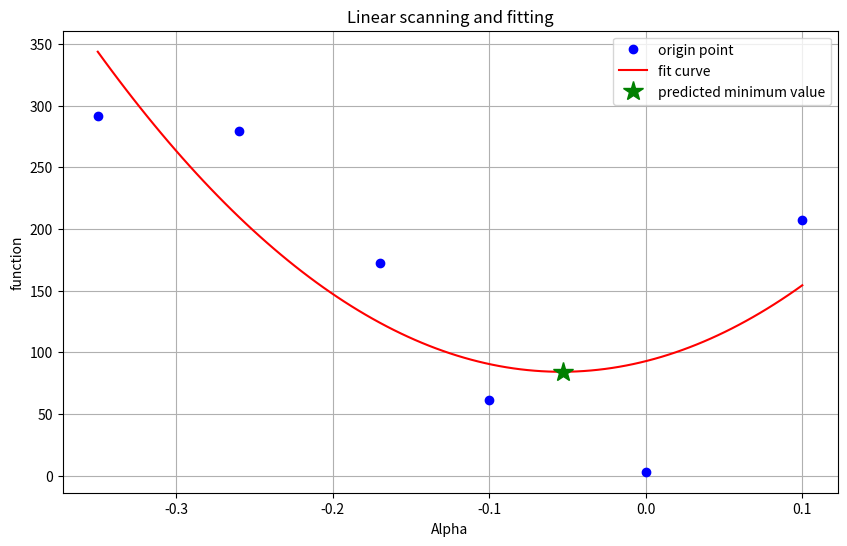
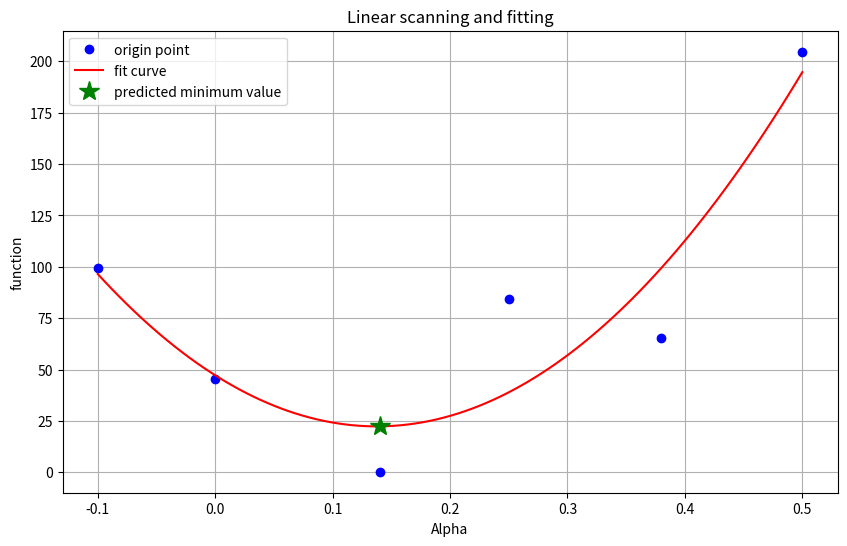
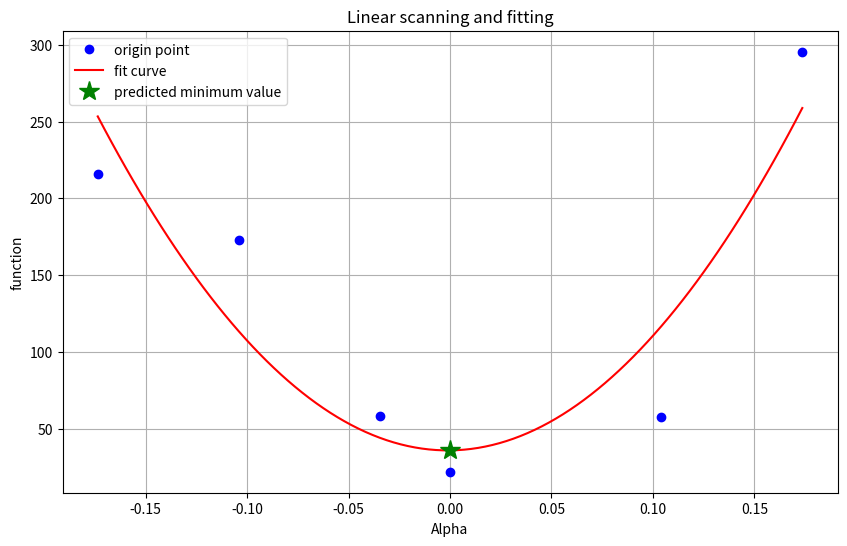
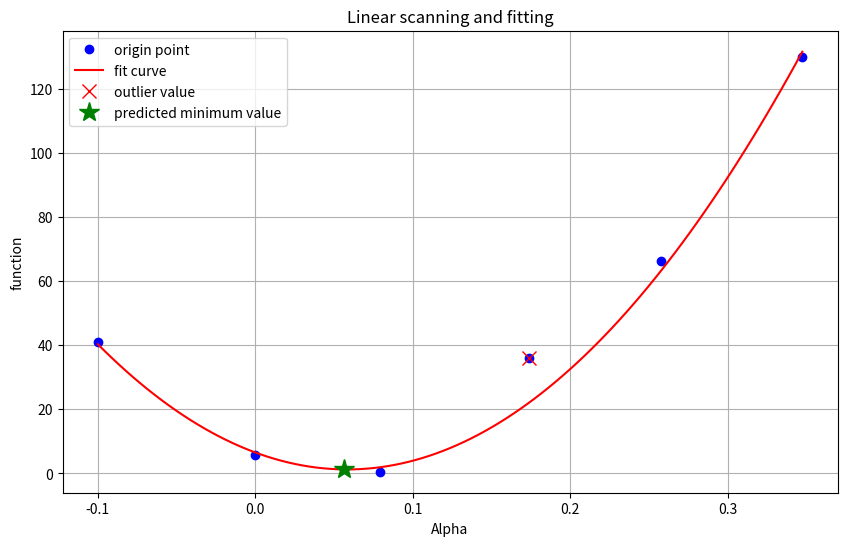
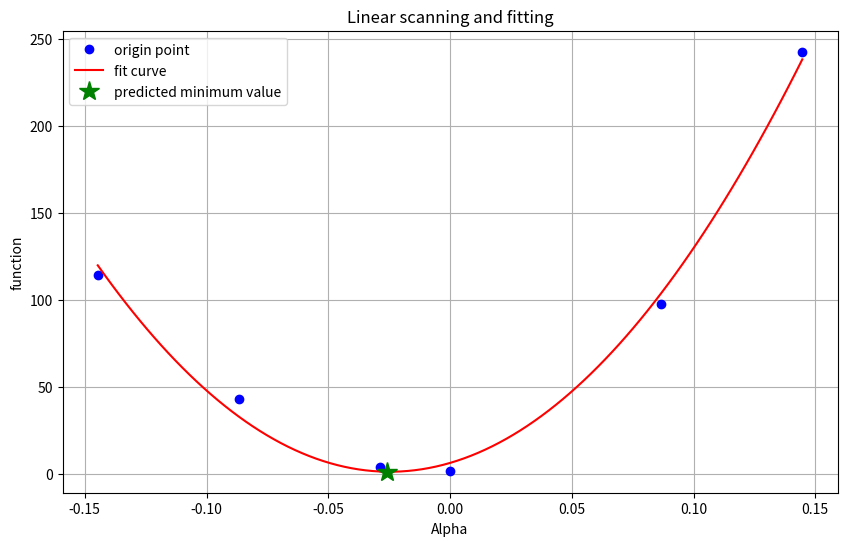
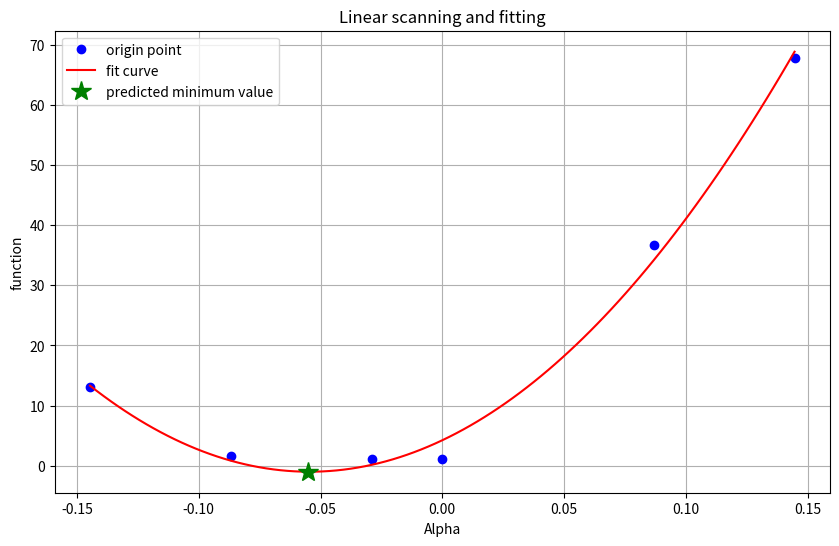
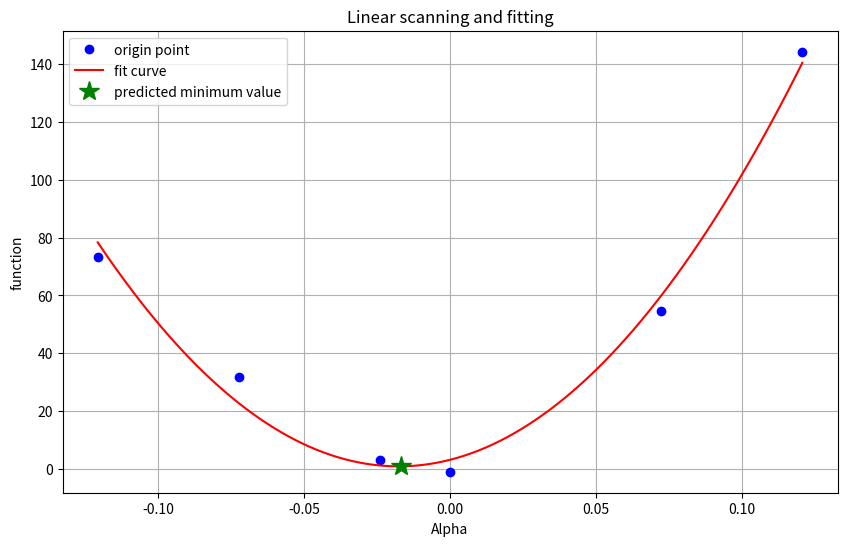
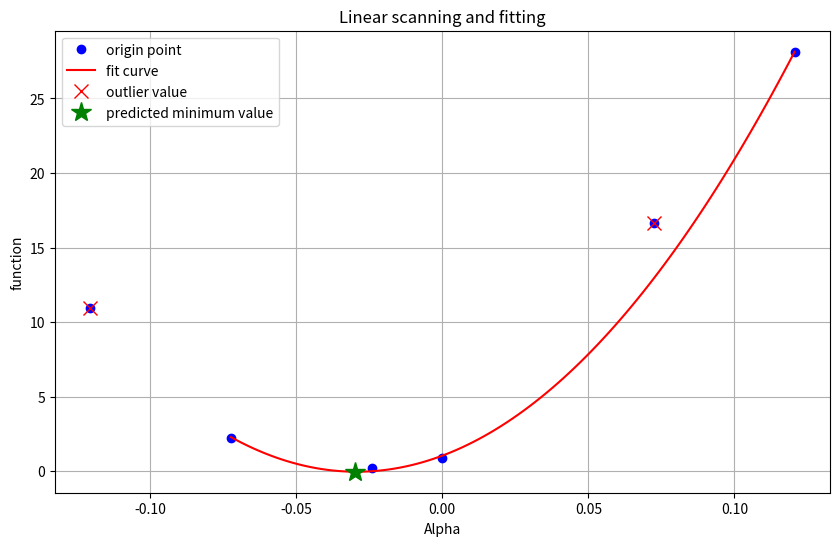
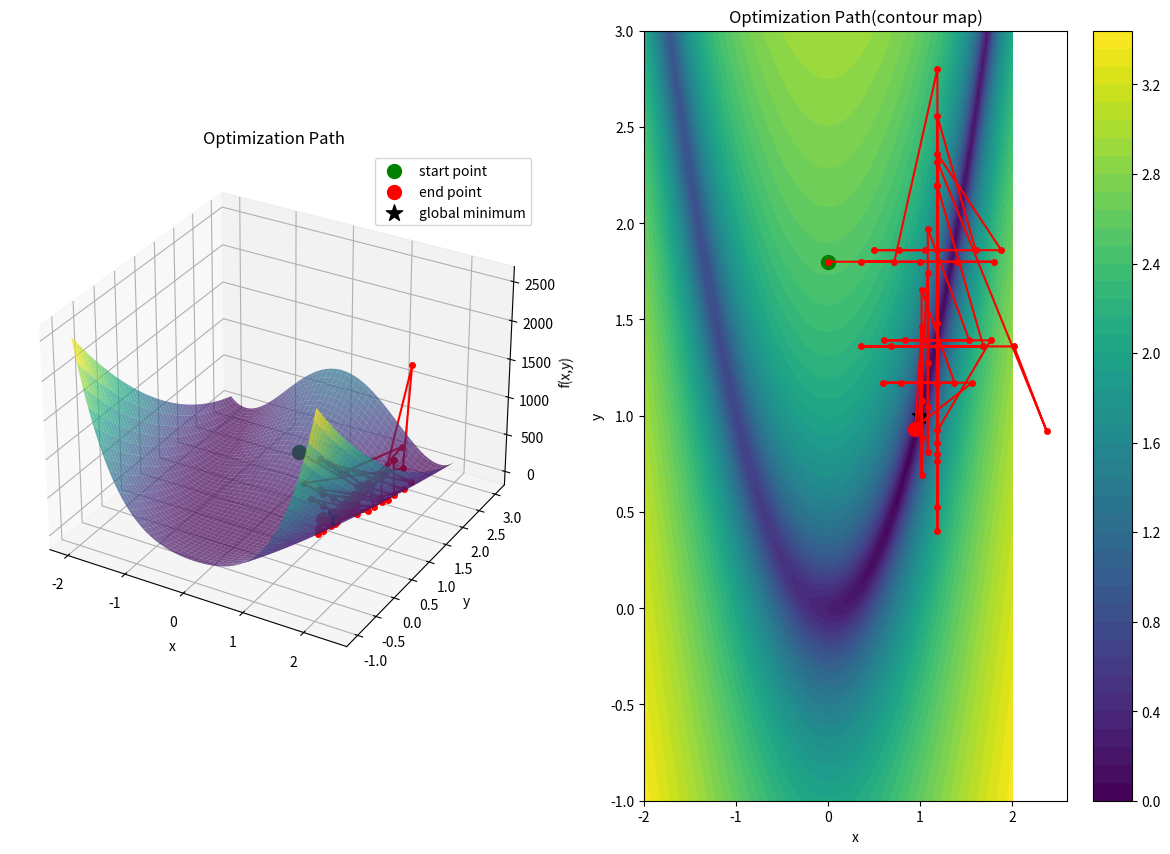
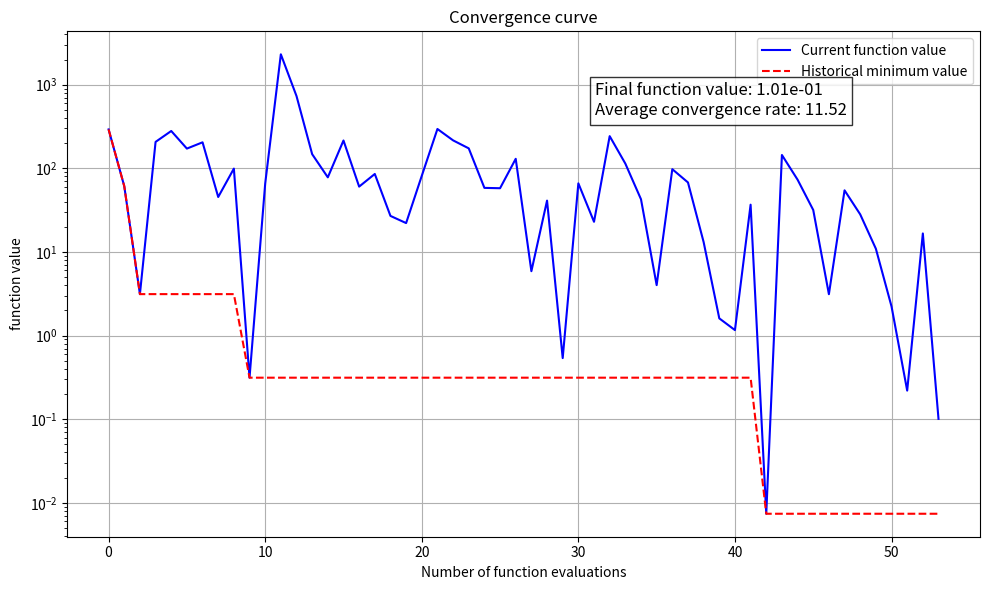

Python code for these plots, in order:
import numpy as np
import matplotlib.pyplot as plt
import time
from mpl_toolkits.mplot3d import Axes3D
import math

class PowellOptimizer:
    def __init__(self, func, x0, vrange, step, Dmat0, tol=1e-6, maxIt=100, maxEval=15000):
        """
        参数:
        func: 目标函数
        x0: 初始点 (numpy数组)
        vrange: 初始信赖域半径
        step: 初始扫描步长
        Dmat0: 初始方向集合
        tol: 收敛容差
        maxIt: 最大迭代次数
        maxEval: 最大函数演化次数
        """
        self.vrange = vrange
        self.func = func
        self.x0 = x0
        self.step = step
        self.Dmat0 = Dmat0
        self.tol = tol
        self.maxIt = maxIt
        self.maxEval = maxEval

        self.cnt = 0# 用于记录目标函数评估次数
        self.data = []# 用于记录所有评估目标函数的数据
        self.noise = 1 # 目标函数值的噪声

    def _record_data(self, x, obj_val):
        """记录优化过程中的数据"""
        self.data.append(np.concatenate((x, [obj_val])))
        self.cnt += 1

    def powellmain(self):
        """Direction Set (Powell's) Methods"""
        Nvar = len(self.x0)
        
        def _wrapped_func(x_norm):#将归一化变量反归一化后进行目标函数评估
            x = self.vrange[:, 0] + (self.vrange[:, 1] - self.vrange[:, 0]) * x_norm
            obj_val = self.func(x)
            obj_val *=(1+0.1*np.random.normal(0, 1)) # 添加随机量以作噪声测试
            self._record_data(x, obj_val)
            return obj_val
        
        # 初始化当前最优解
        f0 = _wrapped_func(self.x0)
        xm = self.x0.copy()
        fm = f0

        it = 0
        Dmat = self.Dmat0.copy()
        Npmin = 6# 线性扫描时的点数
        
        while it < self.maxIt:
            it += 1
            self.step /= 1.2 # 每次迭代步长缩小
            
            k = 0
            delt = 0.0
            
            for ii in range(Nvar):
                dv = Dmat[:, ii]
                x_start = xm.copy()
                f_start = fm
                
                # 括号搜索
                x1, f1, a1, a2, xflist = self._bracketmin(_wrapped_func, x_start, f_start, dv, self.step)
                
                # 线性扫描
                x1, f1 = self._linescan(_wrapped_func, x1, f1, dv, a1, a2, Npmin, xflist) # 返回的是拟合的最小值
                
                # 更新最大改进方向
                if fm - f1 > delt:
                    delt = fm - f1
                    k = ii
                
                fm = f1
                xm = x1.copy()
            
            # 生成共轭方向
            xt = 2*xm - self.x0
            ft = _wrapped_func(xt)
            
            # 方向替换条件
            if f0 <= ft or 2*(f0-2*fm+ft)*((f0-fm-delt)/(ft-f0))**2 >= delt:
                print("zz1")
                pass
            else:
                print("zz2")
                ndv = (xm - self.x0) / np.linalg.norm(xm - self.x0)
                dotp = np.zeros(Nvar)
                for jj in range(Nvar):
                    dotp[jj] = abs(np.dot(ndv, Dmat[:, jj]))
                
                if np.max(dotp) < 0.9:# 新方向足够不同
                    # 替换方向
                    if k < Nvar - 1:
                        Dmat[:, k:Nvar-1] = Dmat[:, k+1:Nvar]
                    Dmat[:, -1] = ndv
                    
                    # 在新方向搜索
                    dv = Dmat[:, -1]
                    x_start = xm.copy()
                    f_start = fm
                    x1, f1, a1, a2, xflist = self._bracketmin(_wrapped_func, x_start, f_start, dv, self.step)

                    x1, f1 = self._linescan(_wrapped_func, x1, f1, dv, a1, a2, Npmin, xflist)

                    fm = f1
                    xm = x1.copy()
            
            # if self.cnt > self.maxEval:
            #     break
                
            # if self.tol > 0 and 2.0*abs(f0-fm) < self.tol*(abs(f0)+abs(fm)):
            #     break

            # 终止条件检查
            # if self.cnt > self.maxEval:
            #     print(f'terminated, reaching function evaluation limit: {self.cnt} > {maxEval}')
            #     break
            
            # if self.tol > 0 and 2.0*abs(f0-fm) < self.tol*(abs(f0)+abs(fm)):
            #     print(f'terminated: f0={f0:.2e}, fm={fm:.2e}, f0-fm={f0-fm:.2e}')
            #     break
            
            #更新初始点 以便下次迭代
            f0 = fm
            self.x0 = xm.copy()
        
        return xm, fm

    def _bracketmin(self, func, x0, f0, dv, step):

        if np.isnan(f0) or f0 is None:
            f0 = func(x0)

        
        # 存储所有评估点
        xflist = np.array([[0.0, f0]])
        
        fm = f0
        am = 0.0
        xm = x0.copy()
        
        step_init = step
        gold_r = 1.618034
        
        # 正向搜索
        alpha = step
        x1 = x0 + dv * alpha
        f1 = func(x1)

        xflist = np.vstack([xflist, [alpha, f1]])
        
        if f1 < fm:
            fm = f1
            am = alpha
            xm = x1.copy()
        
        # 继续正向扩展
        while f1 < fm + self.noise * 3:
            if abs(alpha) < 0.1:
                alpha *= (1.0 + gold_r)
            else:
                alpha += 0.1
            
            x1 = x0 + dv * alpha
            f1 = func(x1)

            xflist = np.vstack([xflist, [alpha, f1]])
            
            if np.isnan(f1):
                alpha /= (1.0 + gold_r)
                print('bracketmin: f1=NaN')
                break
            
            if f1 < fm:
                fm = f1
                am = alpha
                xm = x1.copy()
        
        a2 = alpha
        
        # 如果初始点不是最小值，则进行反向搜索
        if f0 > fm + self.noise * 3:
            a1 = 0.0
        else:
            # 反向搜索
            alpha = -step_init
            x2 = x0 + dv * alpha
            f2 = func(x2)

            xflist = np.vstack([xflist, [alpha, f2]])
            
            if f2 < fm:
                fm = f2
                am = alpha
                xm = x2.copy()
            
            # 继续反向扩展
            while f2 < fm + self.noise * 3:
                if abs(alpha) < 0.1:
                    alpha *= (1.0 + gold_r)
                else:
                    alpha -= 0.1
                
                x2 = x0 + dv * alpha
                f2 = func(x2)

                xflist = np.vstack([xflist, [alpha, f2]])
                
                if np.isnan(f2):
                    alpha /= (1.0 + gold_r)
                    print('bracketmin: f2=NaN')
                    break
                
                if f2 < fm:
                    fm = f2
                    am = alpha
                    xm = x2.copy()
            
            a1 = alpha
        
        # 确保a1 < a2
        if a1 > a2:
            a1, a2 = a2, a1
        
        # 调整相对最小值位置
        a1 -= am
        a2 -= am
        xflist[:, 0] -= am
        
        # 按alpha排序
        sort_idx = np.argsort(xflist[:, 0])
        xflist = xflist[sort_idx]
        
        print(a1, a2)
        return xm, fm, a1, a2, xflist

    def _linescan(self, func, x0, f0, dv, alo, ahi, Np, xflist):

        if np.isnan(f0) or f0 is None:
            f0 = func(x0)

        
        # 确保有效区间
        if alo >= ahi:
            print(f"warning of linescan: alo({alo}) >= ahi({ahi}), the default value [-0.1 0.1] is used")
            alo, ahi = -0.1, 0.1
        
        # 创建计划要评估的扫描点
        delta = (ahi - alo) / (Np - 1) # Np个采样点
        alist = np.arange(alo, ahi + delta/2, delta)# 加delta/2以确保ahi被包含在内
        
        # 移除扫描点附近的点 减少不必要的函数评估
        if len(xflist) > 0:
            known_alphas = xflist[:, 0]
            mask = np.ones(len(alist), dtype=bool)
            for i, alpha in enumerate(alist):
                if np.min(np.abs(alpha - known_alphas)) <= delta / 2.0:
                    mask[i] = False
            alist = alist[mask]
        
        # 评估新点
        flist = np.zeros(len(alist))
        for i, alpha in enumerate(alist):
            flist[i] = func(x0 + dv * alpha)

        
        # 合并已知点和新增点
        if len(xflist) > 0:
            all_alphas = np.concatenate([alist, xflist[:, 0]])
            all_flist = np.concatenate([flist, xflist[:, 1]])
        else:
            all_alphas = alist
            all_flist = flist
        
        # 排序
        sort_idx = np.argsort(all_alphas) #从小到大排序
        all_alphas = all_alphas[sort_idx]
        all_flist = all_flist[sort_idx]
        
        # 找到当前最佳点
        min_idx = np.argmin(all_flist)
        fm = all_flist[min_idx]
        am = all_alphas[min_idx]
        xm = x0 + dv * am
        
        # 如果点数不足，直接返回
        if len(all_alphas) <= 5:
            return xm, fm
        
        # 二次拟合（使用self.outlier1d进行异常值处理）
        try:
            # 第一次拟合所有点
            p = np.polyfit(all_alphas, all_flist, 2)
            cfl = np.polyval(p, all_alphas)
            residuals = all_flist - cfl
            
            # 使用类方法self.outlier1d检测异常值
            _, inlier_indices, outlier_indices = self._outlier1d(residuals)
            # inlier_indices = []
            # outlier_indices = []
            
            # 如果有异常值，重新拟合
            if len(outlier_indices) > 0:
                print(f"检测到 {len(outlier_indices)} 个异常值，重新拟合")
                clean_alphas = all_alphas[inlier_indices]
                clean_flist = all_flist[inlier_indices]
                
                # 用正常点重新拟合
                p = np.polyfit(clean_alphas, clean_flist, 2)
                av = np.linspace(np.min(clean_alphas), np.max(clean_alphas), 101)
                yv = np.polyval(p, av)
            else:
                # 没有异常值，直接使用原始点
                av = np.linspace(np.min(all_alphas), np.max(all_alphas), 101)
                yv = np.polyval(p, av)
            
            # 找到拟合曲线最小值
            min_idx_fit = np.argmin(yv)
            alpha_min = av[min_idx_fit]
            x1 = x0 + dv * alpha_min
            f1 = yv[min_idx_fit]

            # 可视化（如果需要）
            if 1:
                plt.figure(figsize=(10, 6))
                plt.plot(all_alphas, all_flist, 'bo', label='origin point')
                plt.plot(av, yv, 'r-', label='fit curve')
                if len(outlier_indices) > 0:
                    plt.plot(all_alphas[outlier_indices], all_flist[outlier_indices], 'rx', 
                            markersize=10, label='outlier value')
                plt.plot(alpha_min, f1, 'g*', markersize=15, label='predicted minimum value')
                plt.xlabel('Alpha')
                plt.ylabel('function')
                plt.title('Linear scanning and fitting')
                plt.legend()
                plt.grid(True)
                plt.show()

        except (np.linalg.LinAlgError, ValueError) as e:
            print(f"二次拟合失败({str(e)})，改用线性插值")
            # 拟合失败时使用线性插值
            av = np.linspace(np.min(all_alphas), np.max(all_alphas), 101)
            yv = np.interp(av, all_alphas, all_flist)
            min_idx_fit = np.argmin(yv)
            alpha_min = av[min_idx_fit]
            x1 = x0 + dv * alpha_min
            f1 = yv[min_idx_fit]
        
        return x1, f1

    def _outlier1d(self, x):
        """
        从一维数据中移除异常值
        返回:
            clean_x: 去除异常值后的数据
            inlier_indices: 正常点的索引
            outlier_indices: 异常点的索引
        """
        if len(x) < 3:
            return x, np.arange(len(x)), []
        
        # 排序
        sorted_indices = np.argsort(x)
        y = x[sorted_indices]
        
        # 计算差分
        dy = np.diff(y)
        
        # 确定中心区域
        perlim = 0.25
        dnl = max(int(len(x) * perlim), 2)  # 下界索引
        upl = max(int(len(x) * (1 - perlim)), 3)  # 上界索引
        
        # 中心区域的平均差分
        center_dy = dy[dnl-1:upl-1]
        if len(center_dy) > 0:
            mean_dy = np.mean(center_dy)
        else:
            mean_dy = np.mean(dy)
        
        # 检测上界异常
        upcut = len(x)
        for i in range(upl-1, len(dy)):
            if dy[i] > 3 * mean_dy:
                upcut = i + 1
                break
        
        # 检测下界异常
        dncut = 0
        for i in range(dnl-2, -1, -1):
            if dy[i] > 3 * mean_dy:
                dncut = i + 1
                break
        
        # 确定正常点范围
        inlier_sorted_indices = np.arange(dncut, upcut)
        
        # 转换为原始索引
        inlier_indices = sorted_indices[inlier_sorted_indices]
        outlier_indices = np.setdiff1d(np.arange(len(x)), inlier_indices)
        clean_x = x[inlier_indices]
        
        return clean_x, inlier_indices, outlier_indices

    def plot_optimization_process(self, vrange, func):
        g_data_array = np.array(self.data)
        print(g_data_array)
        params = g_data_array[:, :2]
        values = g_data_array[:, 2]
        
        # 创建3D曲面图
        fig = plt.figure(figsize=(15, 10))
        ax1 = fig.add_subplot(121, projection='3d')
        
        # 生成函数曲面
        x = np.linspace(vrange[0, 0], vrange[0, 1], 100)
        y = np.linspace(vrange[1, 0], vrange[1, 1], 100)
        X, Y = np.meshgrid(x, y)
        Z = np.zeros_like(X)
        for i in range(X.shape[0]):
            for j in range(X.shape[1]):
                Z[i,j] = func(np.array([X[i,j], Y[i,j]]))
        
        # 绘制曲面
        ax1.plot_surface(X, Y, Z, cmap='viridis', alpha=0.7, edgecolor='none')
        
        # 绘制优化路径
        ax1.plot(params[:, 0], params[:, 1], values, 'r.-', linewidth=1.5, markersize=8)
        
        # 标记关键点
        ax1.scatter(params[0, 0], params[0, 1], values[0], c='g', s=100, marker='o', label='start point')
        ax1.scatter(params[-1, 0], params[-1, 1], values[-1], c='r', s=100, marker='o', label='end point')
        ax1.scatter(1, 1, 0, c='k', s=150, marker='*', label='global minimum')
        
        ax1.set_xlabel('x')
        ax1.set_ylabel('y')
        ax1.set_zlabel('f(x,y)')
        ax1.set_title('Optimization Path')
        ax1.legend()
        
        # 创建等高线图
        ax2 = fig.add_subplot(122)
        
        # 绘制等高线
        contour = ax2.contourf(X, Y, np.log10(Z+1), 50, cmap='viridis')
        plt.colorbar(contour, ax=ax2)
        
        # 绘制优化路径
        ax2.plot(params[:, 0], params[:, 1], 'r.-', linewidth=1.5, markersize=8)
        ax2.scatter(params[0, 0], params[0, 1], c='g', s=100, marker='o')
        ax2.scatter(params[-1, 0], params[-1, 1], c='r', s=100, marker='o')
        ax2.scatter(1, 1, c='k', s=150, marker='*')
        
        ax2.set_xlabel('x')
        ax2.set_ylabel('y')
        ax2.set_title('Optimization Path(contour map)')
        
        # 创建收敛曲线图
        plt.figure(figsize=(10, 6))
        min_values = np.minimum.accumulate(values)
        plt.semilogy(values, 'b-', linewidth=1.5, label='Current function value')
        plt.semilogy(min_values, 'r--', linewidth=1.5, label='Historical minimum value')
        
        plt.xlabel('Number of function evaluations')
        plt.ylabel('function value')
        plt.title('Convergence curve')
        plt.legend()
        plt.grid(True)
        
        # 添加收敛信息
        conv_rate = np.zeros(len(values)-1)
        min_val = min_values[-1]
        for i in range(1, len(values)):
            if values[i-1] - min_val > 1e-10:
                conv_rate[i-1] = (values[i] - min_val) / (values[i-1] - min_val)
        
        start_idx = max(0, len(values)//2)
        avg_conv_rate = np.mean(conv_rate[start_idx:])
        
        plt.figtext(0.6, 0.8, f'Final function value: {values[-1]:.2e}\nAverage convergence rate: {avg_conv_rate:.2f}', 
                    fontsize=12, bbox=dict(facecolor='white', alpha=0.8))
        
        plt.tight_layout()
        plt.show()

if __name__ == "__main__":
    start_time = time.time()

    def objfun(x):
        # f = (1 - x[0])**2 + 100 * (x[1] - x[0]**2)**2
        # f += f*(1+0.05*np.random.normal(0, 1))
        return (1 - x[0])**2 + 100 * (x[1] - x[0]**2)**2
        # return -1*math.exp(-(x[0]*x[0]+x[1]*x[1]))+1
    
    # x0 = np.random.rand(Nvar)# 生成随机初始点(归一化到[0,1]范围)
    x0 = [0.5, 0.7]
    vrange = np.array([[-2, 2], [-1, 3]])
    
    # 创建优化器实例
    optimizer = PowellOptimizer(
        func=objfun,
        x0=x0,
        vrange=vrange,
        step=0.3,
        Dmat0=np.eye(len(x0)),
        tol=1e-8,
        maxIt=5,
        maxEval=15000
    )
    
    # 执行Powell优化
    x_norm_opt, f_opt = optimizer.powellmain()

    x_opt = optimizer.vrange[:, 0] + (optimizer.vrange[:, 1] - optimizer.vrange[:, 0]) * x_norm_opt
    print("Optimization result:", x_opt, f_opt)
    print(f'Number of function evolutions: {optimizer.cnt}')
    # print(f'time: {time.time() - start_time:.2f} s')

    # 绘制优化过程
    optimizer.plot_optimization_process(optimizer.vrange, objfun)
